Dataset: version3 (GitHub, Siddharth-magesh/Glass-Sanitation-Classification-Dataset). Classes: clean, dirty.

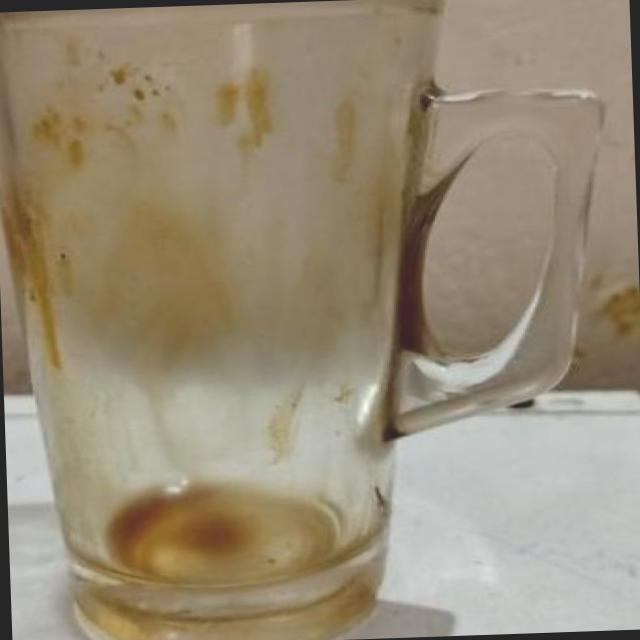
Label: dirty

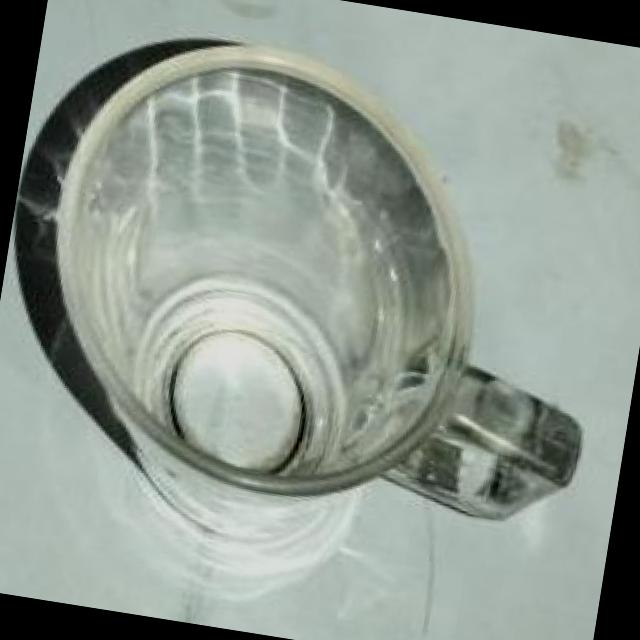
Label: clean

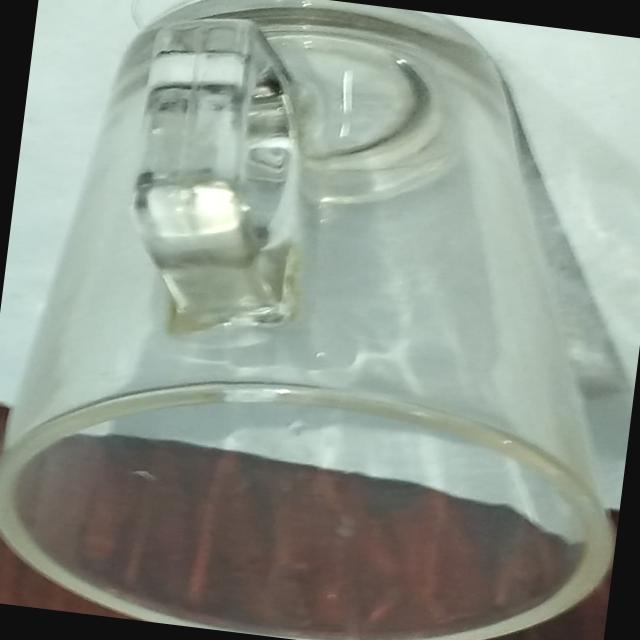
Label: clean

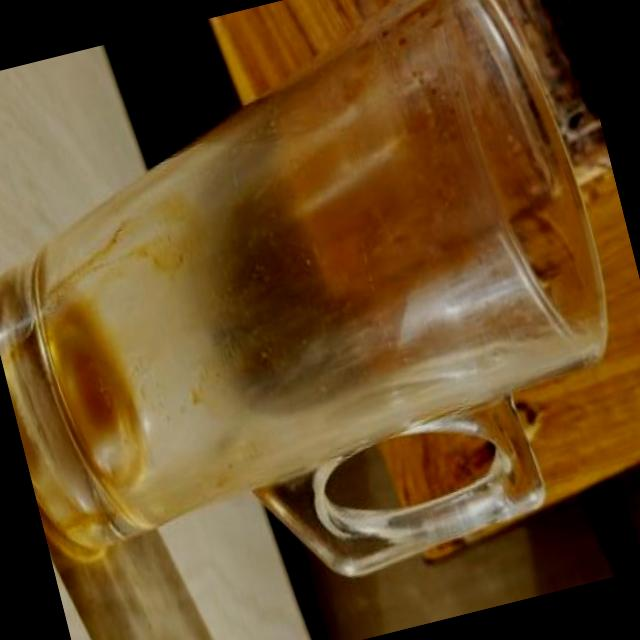
Label: dirty

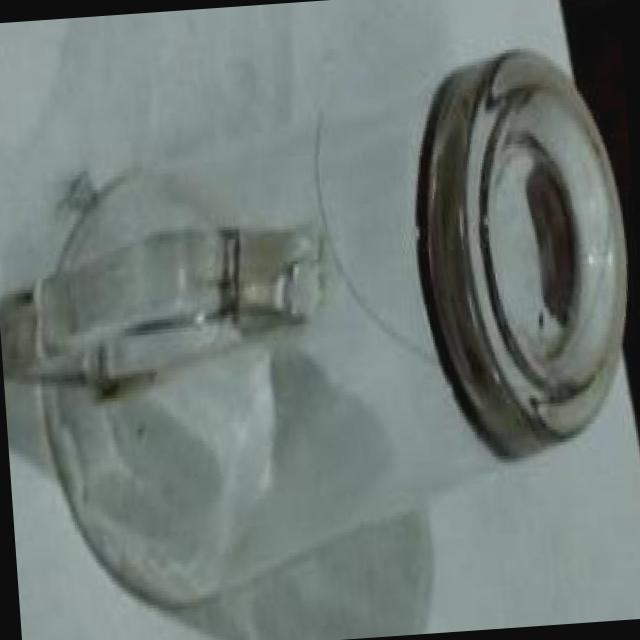
Label: clean

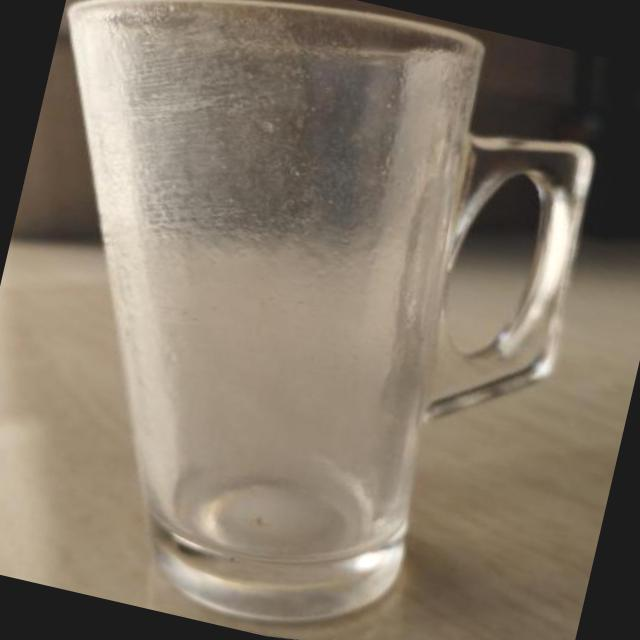
Label: dirty
